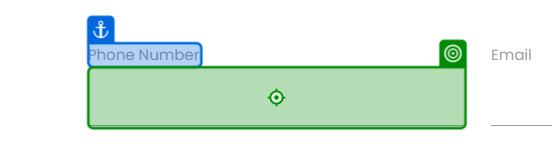
Task: Robotic Enterprise Framework
Workflow: Process

Step 1: type [strEmpPhNo] into the text box in window 'Rpa Challenge' (msedge.exe)

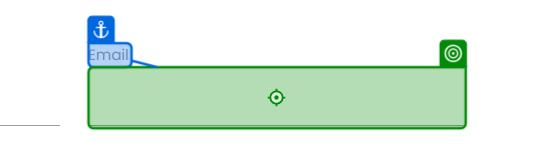
Step 2: type [strEmpEmail] into the text box '6re1K' in window 'Rpa Challenge' (msedge.exe)
